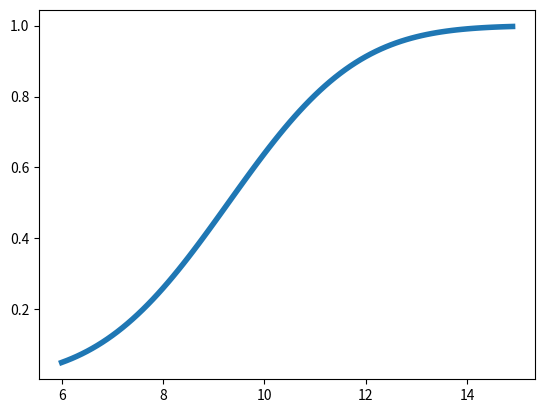

Python code for this plot:
import numpy as np
from scipy.stats import beta
import matplotlib.pyplot as plt
from scipy.special import erf
import math

def power_fnc(x):
    C = 9.29
    mu = x
    sigma = 2
    znum = C - mu
    zden = (sigma * math.sqrt(2))
    z = znum / zden
    err = erf(z)
    return 1 - (.5 * (1 + err))


t1 = np.arange(6.0, 15.0, 0.1)
plt.plot(t1, power_fnc(t1), lw=4, label="")

plt.show()
